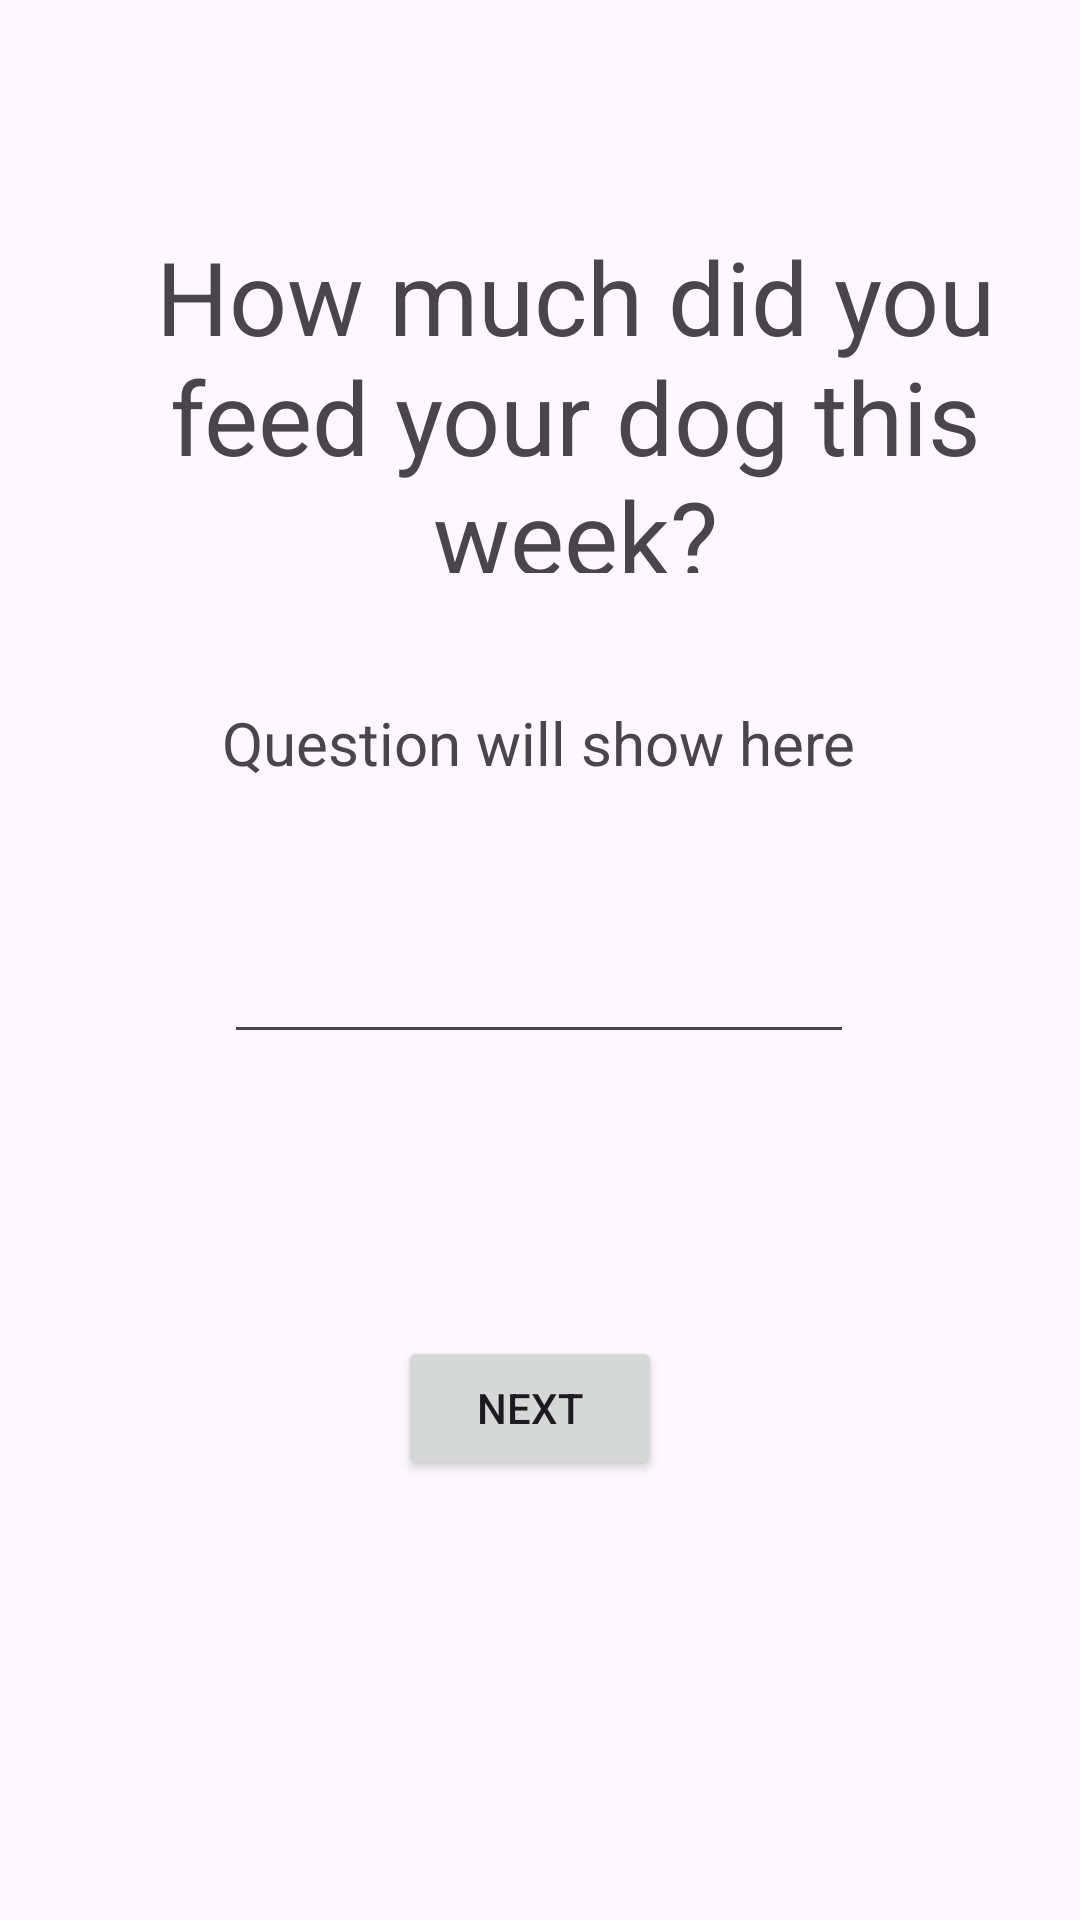

Write the Android layout XML for this screen, with the resource values it uses.
<!-- AndroidManifest.xml: application theme Theme.IMAD5112A2_2024_v2 -->
<!-- res/layout/activity_main.xml -->
<?xml version="1.0" encoding="utf-8"?>
<androidx.constraintlayout.widget.ConstraintLayout xmlns:android="http://schemas.android.com/apk/res/android"
    xmlns:app="http://schemas.android.com/apk/res-auto"
    xmlns:tools="http://schemas.android.com/tools"
    android:layout_width="match_parent"
    android:layout_height="match_parent"
    tools:context=".MainActivity">

    <TextView
        android:id="@+id/textView"
        android:layout_width="330dp"
        android:layout_height="115dp"
        android:layout_marginStart="176dp"
        android:layout_marginTop="76dp"
        android:layout_marginEnd="177dp"
        android:text="How much did you feed your dog this week?"
        android:textAlignment="center"
        android:textSize="34sp"
        app:layout_constraintEnd_toEndOf="parent"
        app:layout_constraintHorizontal_bias="0.463"
        app:layout_constraintStart_toStartOf="parent"
        app:layout_constraintTop_toTopOf="parent" />

    <TextView
        android:id="@+id/dayTextView"
        android:layout_width="wrap_content"
        android:layout_height="wrap_content"
        android:layout_marginStart="176dp"
        android:layout_marginTop="43dp"
        android:layout_marginEnd="177dp"
        android:text="Question will show here"
        android:textSize="20sp"
        app:layout_constraintEnd_toEndOf="parent"
        app:layout_constraintStart_toStartOf="parent"
        app:layout_constraintTop_toBottomOf="@+id/textView" />

    <TextView
        android:id="@+id/errorTextView"
        android:layout_width="wrap_content"
        android:layout_height="wrap_content"
        android:layout_marginStart="205dp"
        android:layout_marginTop="393dp"
        android:layout_marginEnd="206dp"
        android:textAlignment="center"
        app:layout_constraintEnd_toEndOf="parent"
        app:layout_constraintStart_toStartOf="parent"
        app:layout_constraintTop_toTopOf="parent" />

    <Button
        android:id="@+id/nextButton"
        android:layout_width="wrap_content"
        android:layout_height="wrap_content"
        android:layout_marginStart="158dp"
        android:layout_marginTop="94dp"
        android:layout_marginEnd="165dp"
        android:text="Next"
        app:layout_constraintEnd_toEndOf="parent"
        app:layout_constraintStart_toStartOf="parent"
        app:layout_constraintTop_toBottomOf="@+id/editTextGrams" />

    <EditText
        android:id="@+id/editTextGrams"
        android:layout_width="wrap_content"
        android:layout_height="wrap_content"
        android:layout_marginStart="100dp"
        android:layout_marginTop="49dp"
        android:layout_marginEnd="101dp"
        android:ems="10"
        android:inputType="number"
        app:layout_constraintEnd_toEndOf="parent"
        app:layout_constraintStart_toStartOf="parent"
        app:layout_constraintTop_toBottomOf="@+id/dayTextView" />

</androidx.constraintlayout.widget.ConstraintLayout>
<!-- resources referenced by this layout -->
<resources>
  <style name="Theme.IMAD5112A2_2024_v2" parent="Base.Theme.IMAD5112A2_2024_v2" />
  <style name="Base.Theme.IMAD5112A2_2024_v2" parent="Theme.Material3.DayNight.NoActionBar">
          
          
      </style>
</resources>
